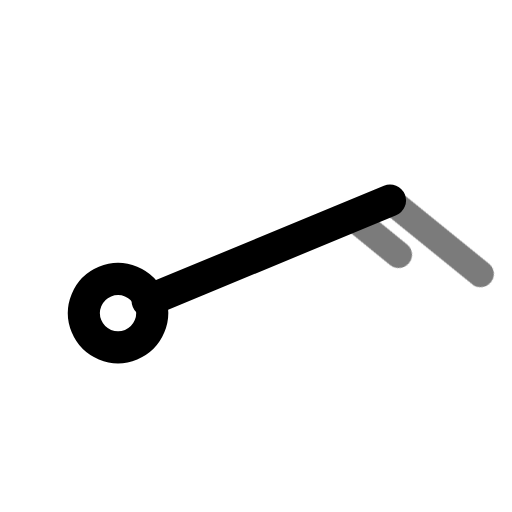
t = 0.00 s
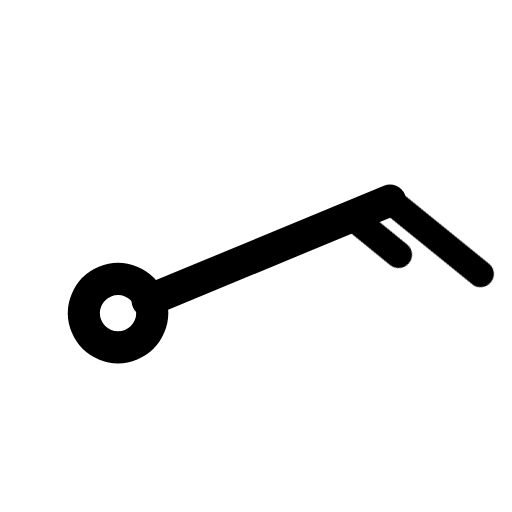
t = 0.70 s
t = 1.14 s: frame unchanged from t = 0.70 s, image omitted
t = 1.64 s: frame unchanged from t = 0.70 s, image omitted
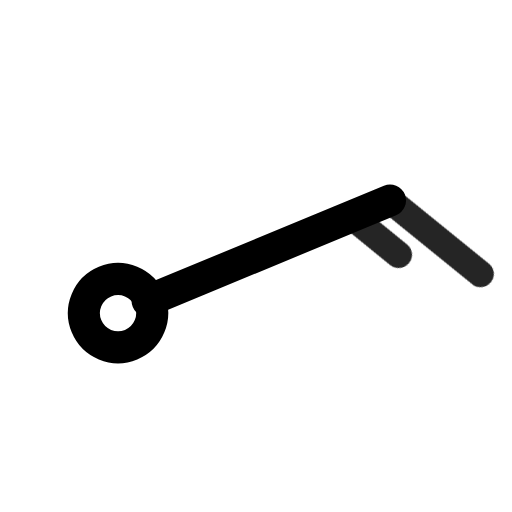
t = 2.16 s
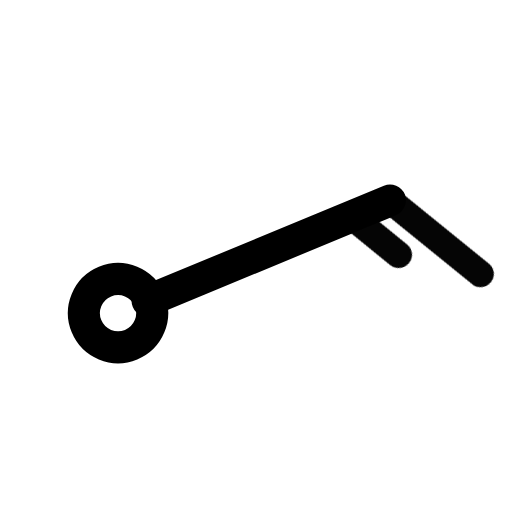
t = 2.95 s

The animated SVG that drew these frames (rendered in a browser with its animation timeline set to each time). Animation: 1 CSS @keyframes rule; one cycle of 3.35 s, repeats indefinitely.

<svg xmlns="http://www.w3.org/2000/svg" width="24" height="24" fill="none" stroke="currentColor" stroke-linecap="round" stroke-linejoin="round" stroke-width="2" viewBox="0 0 24 24">
    <!-- Generated by scripts/icon-expansion/generate.mjs -->
    <style>
        @media (prefers-reduced-motion: no-preference) {
            @keyframes ira-exp-pulse { 0%, 100% { opacity: 1; } 22% { opacity: .45; } 40% { opacity: 1; } }
            [data-ira-motion="wind-barb-ene-15kt"] { transform-box: fill-box; transform-origin: center; animation: ira-exp-pulse 2.65s ease-in-out -0.7s infinite; }
        }
    </style>
    <g transform="rotate(67.5 12 12)"><g stroke-width="1.5"><path d="M12 5.2V17.5"/><circle cx="12" cy="19" r="1.6"/></g></g>
    <g data-ira-motion="wind-barb-ene-15kt"><g transform="rotate(67.5 12 12)"><g stroke-width="1.25"><path d="M12 5.2l4.8 -2.6"/><path d="M12 7.15l2.5 -1.35"/></g></g></g>
</svg>
